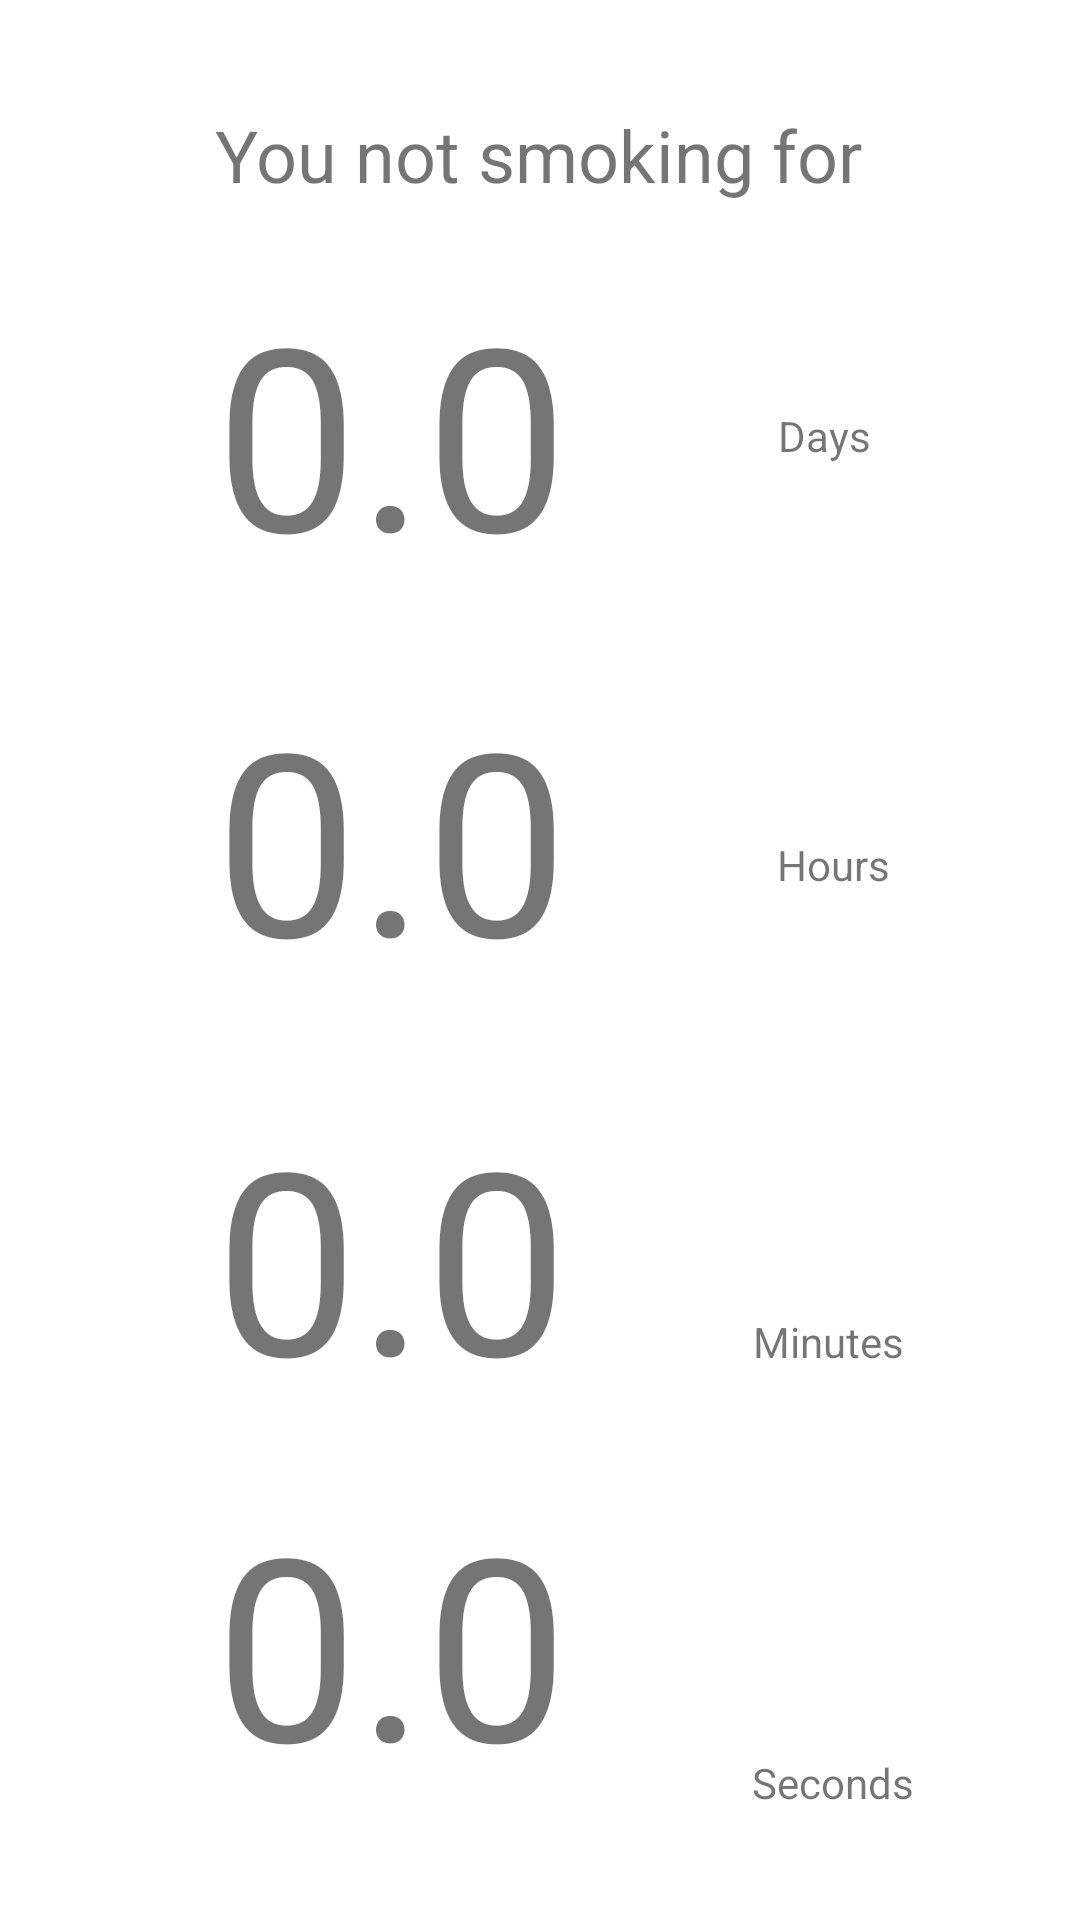

The Android layout XML behind this screen, and the referenced resources:
<!-- AndroidManifest.xml: application theme Theme.NonSmokingCounter -->
<!-- res/layout/activity_timer.xml -->
<?xml version="1.0" encoding="utf-8"?>
<androidx.constraintlayout.widget.ConstraintLayout xmlns:android="http://schemas.android.com/apk/res/android"
    xmlns:app="http://schemas.android.com/apk/res-auto"
    xmlns:tools="http://schemas.android.com/tools"
    android:layout_width="match_parent"
    android:layout_height="match_parent"
    tools:context=".TimerActivity">

    <TextView
        android:id="@+id/timerInfo"
        android:layout_width="wrap_content"
        android:layout_height="wrap_content"
        android:text="You not smoking for"
        android:textSize="24sp"
        app:layout_constraintBottom_toBottomOf="parent"
        app:layout_constraintEnd_toEndOf="parent"
        app:layout_constraintHorizontal_bias="0.497"
        app:layout_constraintStart_toStartOf="parent"
        app:layout_constraintTop_toTopOf="parent"
        app:layout_constraintVertical_bias="0.058" />

    <TextView
        android:id="@+id/timerDays"
        android:layout_width="wrap_content"
        android:layout_height="wrap_content"
        android:text="0.0"
        android:textSize="85sp"
        app:layout_constraintBottom_toBottomOf="parent"
        app:layout_constraintEnd_toEndOf="parent"
        app:layout_constraintHorizontal_bias="0.296"
        app:layout_constraintStart_toStartOf="parent"
        app:layout_constraintTop_toBottomOf="@+id/timerInfo"
        app:layout_constraintVertical_bias="0.043" />

    <TextView
        android:id="@+id/timerHours"
        android:layout_width="wrap_content"
        android:layout_height="wrap_content"
        android:text="0.0"
        android:textSize="85sp"
        app:layout_constraintBottom_toBottomOf="parent"
        app:layout_constraintEnd_toEndOf="parent"
        app:layout_constraintHorizontal_bias="0.296"
        app:layout_constraintStart_toStartOf="parent"
        app:layout_constraintTop_toBottomOf="@+id/timerDays"
        app:layout_constraintVertical_bias="0.066" />

    <TextView
        android:id="@+id/timerMinutes"
        android:layout_width="wrap_content"
        android:layout_height="wrap_content"
        android:text="0.0"
        android:textSize="85sp"
        app:layout_constraintBottom_toBottomOf="parent"
        app:layout_constraintEnd_toEndOf="parent"
        app:layout_constraintHorizontal_bias="0.296"
        app:layout_constraintStart_toStartOf="parent"
        app:layout_constraintTop_toBottomOf="@+id/timerHours"
        app:layout_constraintVertical_bias="0.138" />

    <TextView
        android:id="@+id/timerSeconds"
        android:layout_width="wrap_content"
        android:layout_height="wrap_content"
        android:text="0.0"
        android:textSize="85sp"
        app:layout_constraintBottom_toBottomOf="parent"
        app:layout_constraintEnd_toEndOf="parent"
        app:layout_constraintHorizontal_bias="0.296"
        app:layout_constraintStart_toStartOf="parent"
        app:layout_constraintTop_toBottomOf="@+id/timerMinutes"
        app:layout_constraintVertical_bias="0.296" />

    <TextView
        android:id="@+id/textView"
        android:layout_width="wrap_content"
        android:layout_height="wrap_content"
        android:layout_marginTop="68dp"
        android:text="Days"
        app:layout_constraintEnd_toEndOf="parent"
        app:layout_constraintHorizontal_bias="0.502"
        app:layout_constraintStart_toEndOf="@+id/timerDays"
        app:layout_constraintTop_toBottomOf="@+id/timerInfo" />

    <TextView
        android:id="@+id/textView2"
        android:layout_width="wrap_content"
        android:layout_height="wrap_content"
        android:layout_marginTop="128dp"
        android:text="Seconds"
        app:layout_constraintEnd_toEndOf="parent"
        app:layout_constraintHorizontal_bias="0.526"
        app:layout_constraintStart_toEndOf="@+id/timerSeconds"
        app:layout_constraintTop_toBottomOf="@+id/textView3" />

    <TextView
        android:id="@+id/textView3"
        android:layout_width="wrap_content"
        android:layout_height="wrap_content"
        android:layout_marginTop="140dp"
        android:text="Minutes"
        app:layout_constraintEnd_toEndOf="parent"
        app:layout_constraintHorizontal_bias="0.512"
        app:layout_constraintStart_toEndOf="@+id/timerMinutes"
        app:layout_constraintTop_toBottomOf="@+id/textView4" />

    <TextView
        android:id="@+id/textView4"
        android:layout_width="wrap_content"
        android:layout_height="wrap_content"
        android:layout_marginTop="124dp"
        android:text="Hours"
        app:layout_constraintEnd_toEndOf="parent"
        app:layout_constraintHorizontal_bias="0.523"
        app:layout_constraintStart_toEndOf="@+id/timerHours"
        app:layout_constraintTop_toBottomOf="@+id/textView" />

</androidx.constraintlayout.widget.ConstraintLayout>
<!-- resources referenced by this layout -->
<resources>
  <style name="Theme.NonSmokingCounter" parent="Theme.MaterialComponents.DayNight.DarkActionBar">
          
          <item name="colorPrimary">@color/purple_500</item>
          <item name="colorPrimaryVariant">@color/purple_700</item>
          <item name="colorOnPrimary">@color/white</item>
          
          <item name="colorSecondary">@color/teal_200</item>
          <item name="colorSecondaryVariant">@color/teal_700</item>
          <item name="colorOnSecondary">@color/black</item>
          
          <item name="android:statusBarColor" tools:targetApi="l">?attr/colorPrimaryVariant</item>
          
      </style>
  <!-- not gathered from this repository: default colours our renderer supplied (Android Studio template values) -->
  <color name="purple_500">#FF6200EE</color>
  <color name="purple_700">#FF3700B3</color>
  <color name="teal_200">#FF03DAC5</color>
  <color name="teal_700">#FF018786</color>
  <color name="black">#FF000000</color>
  <color name="white">#FFFFFFFF</color>
</resources>
